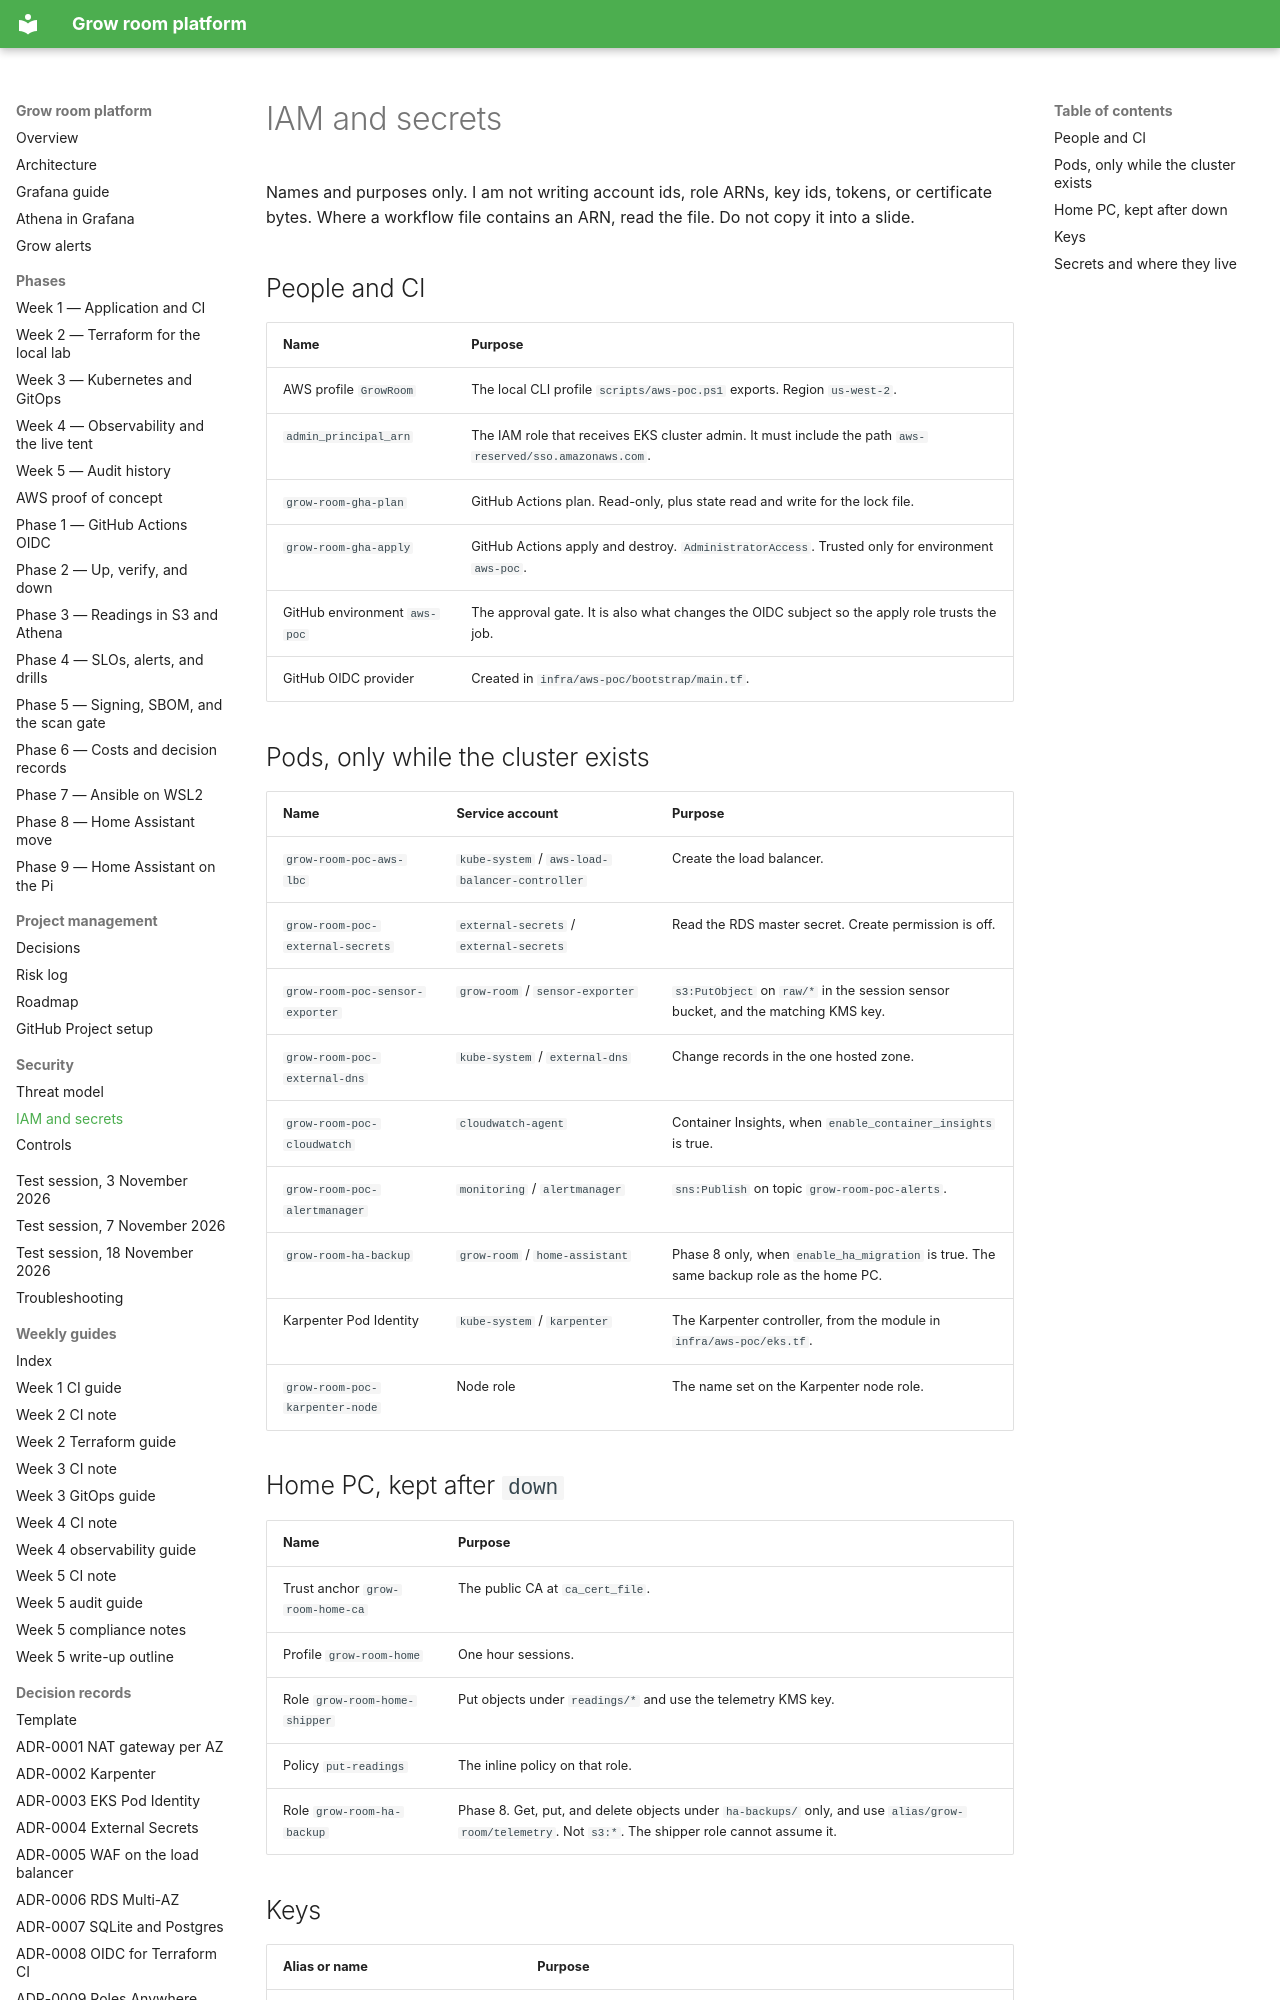

repository: TontoBlanco/grow-room-platform · page: security/iam-and-secrets/index.html · generator: mkdocs

# IAM and secrets

Names and purposes only. I am not writing account ids, role ARNs, key ids, tokens, or certificate bytes. Where a workflow file contains an ARN, read the file. Do not copy it into a slide.

## People and CI

| Name | Purpose |
| --- | --- |
| AWS profile `GrowRoom` | The local CLI profile `scripts/aws-poc.ps1` exports. Region `us-west-2`. |
| `admin_principal_arn` | The IAM role that receives EKS cluster admin. It must include the path `aws-reserved/sso.amazonaws.com`. |
| `grow-room-gha-plan` | GitHub Actions plan. Read-only, plus state read and write for the lock file. |
| `grow-room-gha-apply` | GitHub Actions apply and destroy. `AdministratorAccess`. Trusted only for environment `aws-poc`. |
| GitHub environment `aws-poc` | The approval gate. It is also what changes the OIDC subject so the apply role trusts the job. |
| GitHub OIDC provider | Created in `infra/aws-poc/bootstrap/main.tf`. |

## Pods, only while the cluster exists

| Name | Service account | Purpose |
| --- | --- | --- |
| `grow-room-poc-aws-lbc` | `kube-system` / `aws-load-balancer-controller` | Create the load balancer. |
| `grow-room-poc-external-secrets` | `external-secrets` / `external-secrets` | Read the RDS master secret. Create permission is off. |
| `grow-room-poc-sensor-exporter` | `grow-room` / `sensor-exporter` | `s3:PutObject` on `raw/*` in the session sensor bucket, and the matching KMS key. |
| `grow-room-poc-external-dns` | `kube-system` / `external-dns` | Change records in the one hosted zone. |
| `grow-room-poc-cloudwatch` | `cloudwatch-agent` | Container Insights, when `enable_container_insights` is true. |
| `grow-room-poc-alertmanager` | `monitoring` / `alertmanager` | `sns:Publish` on topic `grow-room-poc-alerts`. |
| `grow-room-ha-backup` | `grow-room` / `home-assistant` | Phase 8 only, when `enable_ha_migration` is true. The same backup role as the home PC. |
| Karpenter Pod Identity | `kube-system` / `karpenter` | The Karpenter controller, from the module in `infra/aws-poc/eks.tf`. |
| `grow-room-poc-karpenter-node` | Node role | The name set on the Karpenter node role. |

## Home PC, kept after `down`

| Name | Purpose |
| --- | --- |
| Trust anchor `grow-room-home-ca` | The public CA at `ca_cert_file`. |
| Profile `grow-room-home` | One hour sessions. |
| Role `grow-room-home-shipper` | Put objects under `readings/*` and use the telemetry KMS key. |
| Policy `put-readings` | The inline policy on that role. |
| Role `grow-room-ha-backup` | Phase 8. Get, put, and delete objects under `ha-backups/` only, and use `alias/grow-room/telemetry`. Not `s3:*`. The shipper role cannot assume it. |
